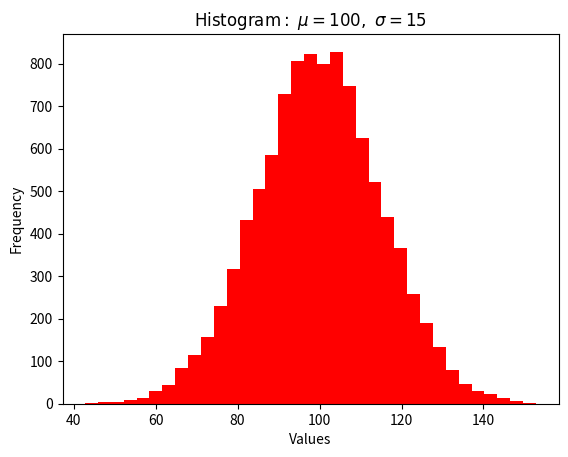

This chart was generated by the following Python code:
import numpy as np
import matplotlib.pyplot as plt

mu = 100
sigma = 15

x = np.random.normal(mu, sigma, 10000)
ax = plt.gca()

# the histogram of the data
ax.hist(x, bins=35, color='r')
ax.set_xlabel('Values')
ax.set_ylabel('Frequency')
ax.set_title(r'$\mathrm{Histogram:}\ \mu=%d,\ \sigma=%d$' % (mu,
sigma))

plt.show()
